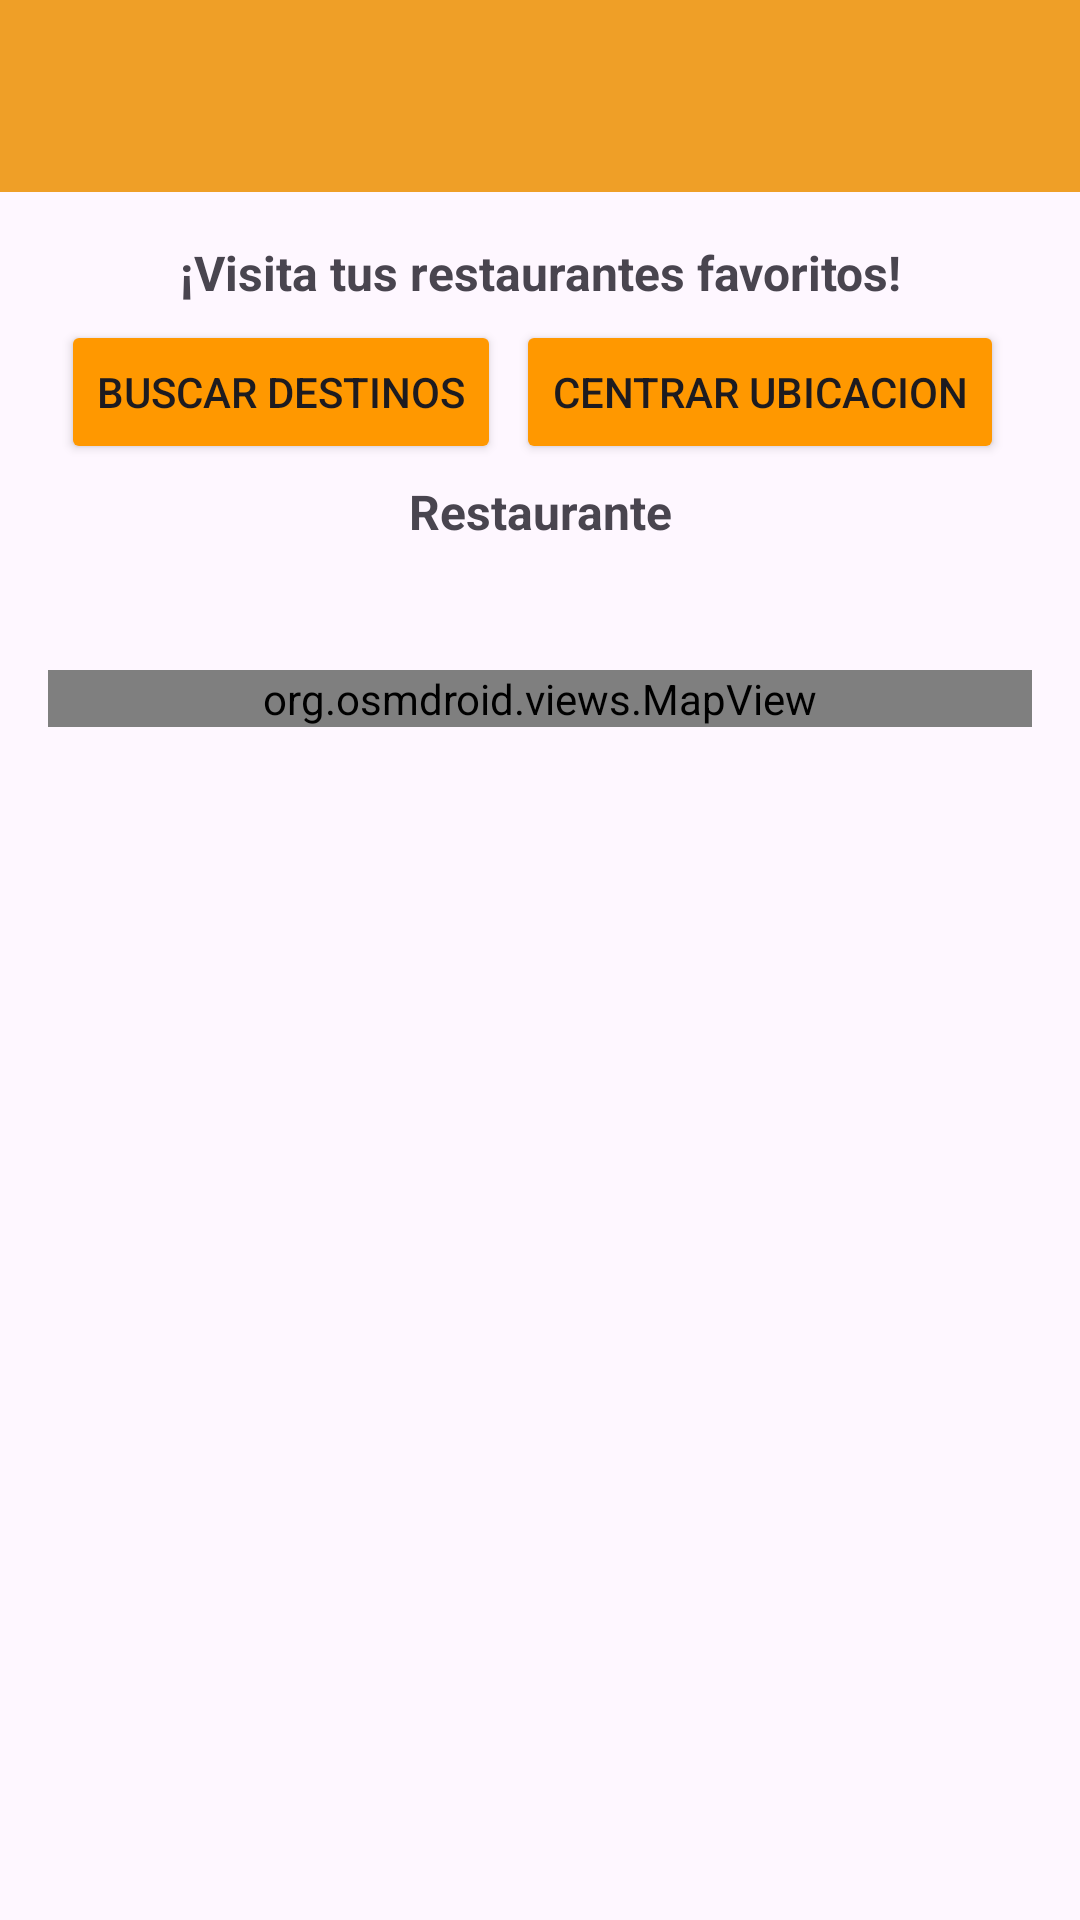

The Android layout XML behind this screen, and the referenced resources:
<!-- AndroidManifest.xml: application theme Theme.foodradar -->
<!-- res/layout/mapa.xml -->
<?xml version="1.0" encoding="utf-8"?>
<LinearLayout android:layout_width="match_parent"
    android:layout_height="match_parent"
    xmlns:android="http://schemas.android.com/apk/res/android"
    xmlns:app="http://schemas.android.com/apk/res-auto"
    android:orientation="vertical">
    <include layout="@layout/toolbar" />
    <RelativeLayout  xmlns:android="http://schemas.android.com/apk/res/android"
        xmlns:app="http://schemas.android.com/apk/res-auto"
        xmlns:tools="http://schemas.android.com/tools"
        android:layout_height="wrap_content"
        android:layout_width="match_parent"
        android:padding="16dp"
        android:layout_gravity="center"
        android:orientation="vertical">


        <TextView
            android:id="@+id/textView4"
            android:layout_width="wrap_content"
            android:layout_height="wrap_content"
            android:layout_alignParentTop="true"
            android:layout_marginTop="0dp"
            android:text="¡Visita tus restaurantes favoritos!"
            android:textSize="16sp"
            android:textStyle="bold"
            android:layout_centerHorizontal="true"
            android:gravity="center"/>

        <LinearLayout
            android:id="@+id/line1"
            android:layout_below="@id/textView4"
            android:layout_width="match_parent"
            android:layout_height="wrap_content"
            android:orientation="horizontal"
            android:gravity="center">

            <Button
                android:id="@+id/button"
                android:layout_width="wrap_content"
                android:layout_height="wrap_content"
                android:text="Buscar Destinos"
                android:backgroundTint="@color/Normal"/>

            <Button
                android:id="@+id/botonCentrar"
                android:layout_width="wrap_content"
                android:layout_height="wrap_content"
                android:text="Centrar Ubicacion"
                android:layout_margin="5dp"
                android:backgroundTint="@color/Normal"/>
        </LinearLayout>

        <TextView
            android:id="@+id/textView5"
            android:layout_width="wrap_content"
            android:layout_height="wrap_content"
            android:layout_below="@id/line1"
            android:text="Restaurante"
            android:textSize="16sp"
            android:textStyle="bold"
            android:layout_centerHorizontal="true"
            android:gravity="center"/>


    </RelativeLayout>
    <FrameLayout
        android:id="@+id/fragment_container"
        android:layout_width="match_parent"
        android:layout_height="wrap_content"
        android:orientation="horizontal"
        android:layout_marginTop="10dp">

        <org.osmdroid.views.MapView
            android:id="@+id/osmMap"
            android:layout_width="match_parent"
            android:layout_height="match_parent"
            android:layout_margin="16dp"
            app:layout_constraintBottom_toBottomOf="parent"
            app:layout_constraintEnd_toEndOf="parent"
            app:layout_constraintStart_toStartOf="parent"
            app:layout_constraintTop_toTopOf="parent" />

    </FrameLayout>


</LinearLayout>
<!-- res/layout/toolbar.xml (included above) -->
<?xml version="1.0" encoding="utf-8"?>
<LinearLayout android:layout_width="match_parent"
    android:layout_height="wrap_content"
    xmlns:android="http://schemas.android.com/apk/res/android"
    xmlns:app="http://schemas.android.com/apk/res-auto">
    <androidx.appcompat.widget.Toolbar
        android:id="@+id/toolbar"
        android:layout_width="match_parent"
        android:layout_height="wrap_content"
        android:background="@color/naranjaPrincipal"
        app:titleTextColor="@color/white"
        />
</LinearLayout>
<!-- resources referenced by this layout -->
<resources>
  <color name="Normal">#FF9800</color>
  <color name="naranjaPrincipal">#EF9F27</color>
  <color name="white">#FFFFFFFF</color>
  <style name="Theme.foodradar" parent="Base.Theme.foodradar" />
  <style name="Base.Theme.foodradar" parent="Theme.Material3.DayNight.NoActionBar">
          
          <item name="colorPrimary">@color/naranjaPrincipal</item>
      </style>
</resources>
